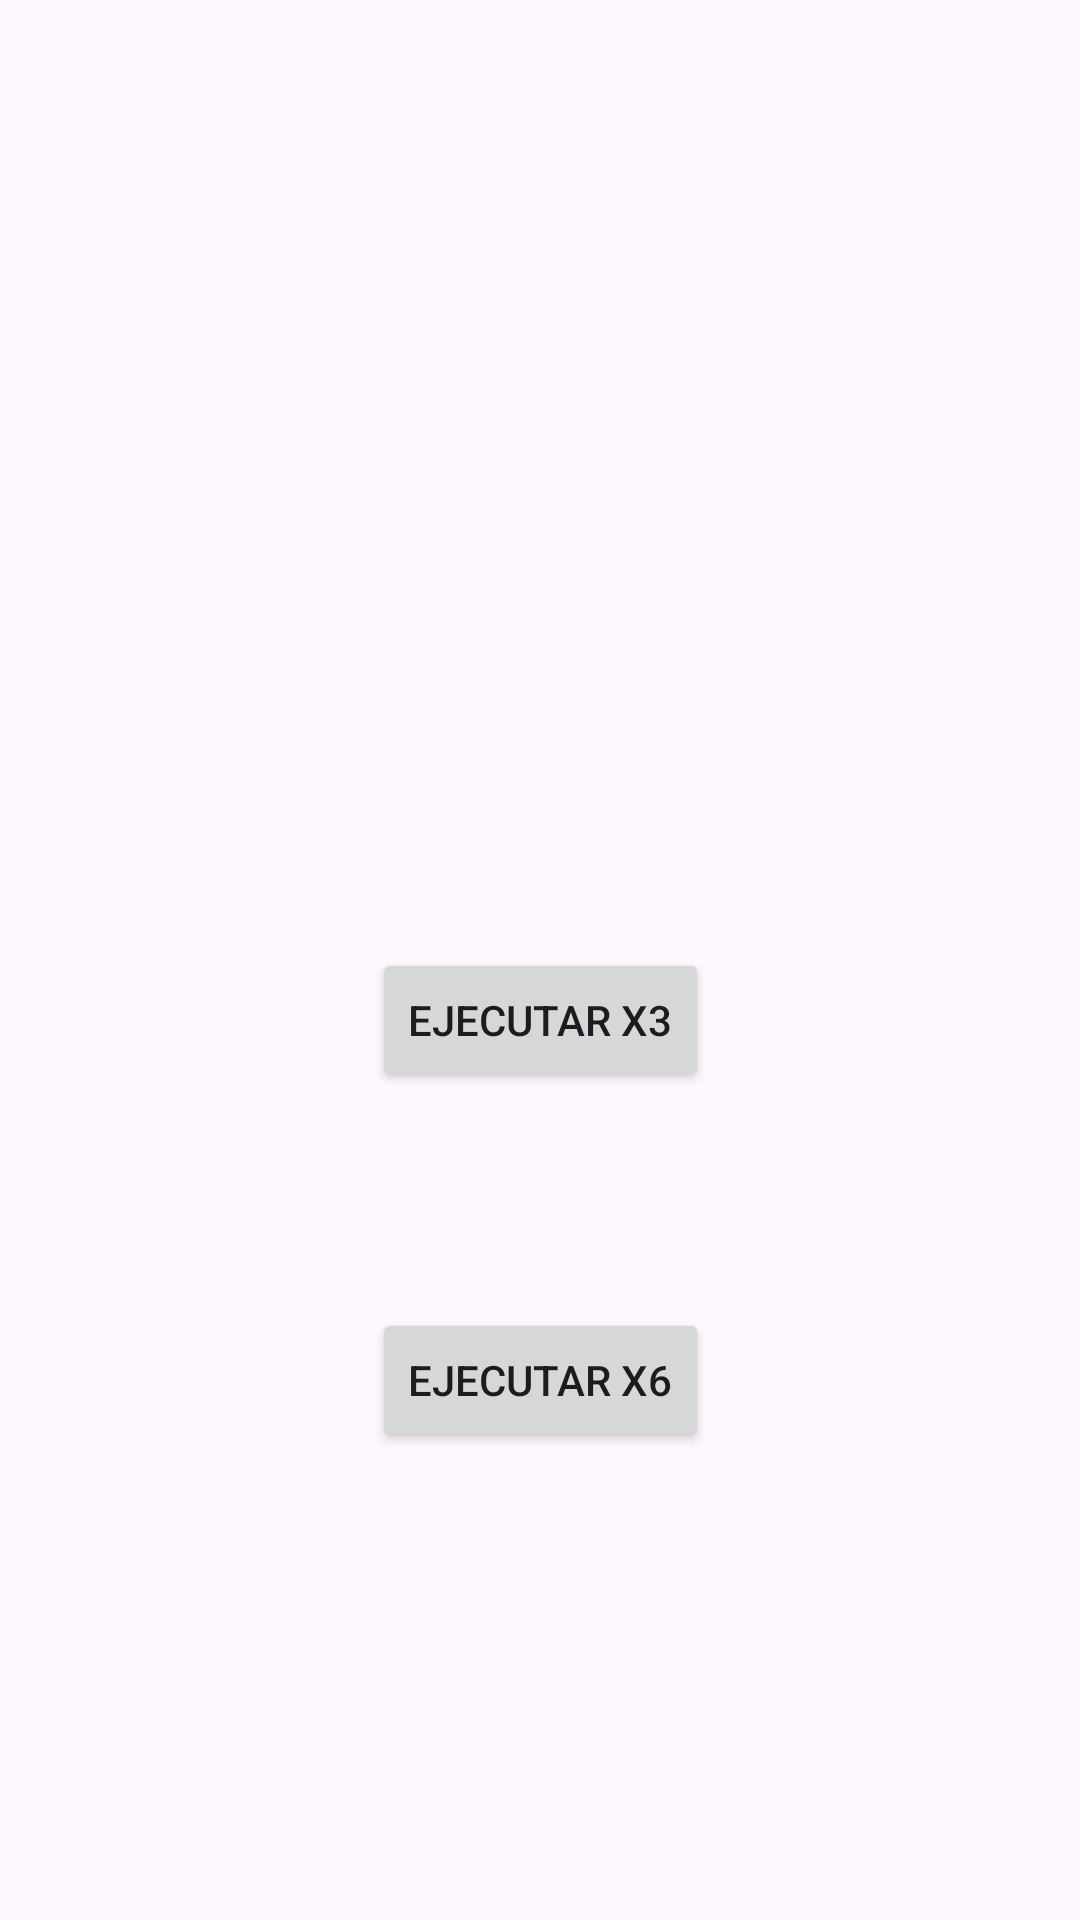

Android layout source for this screen:
<!-- AndroidManifest.xml: application theme Theme.DispositivosMoviles -->
<!-- res/layout/activity_progress.xml -->
<?xml version="1.0" encoding="utf-8"?>
<androidx.constraintlayout.widget.ConstraintLayout xmlns:android="http://schemas.android.com/apk/res/android"
    xmlns:app="http://schemas.android.com/apk/res-auto"
    xmlns:tools="http://schemas.android.com/tools"
    android:layout_width="match_parent"
    android:layout_height="match_parent"
    tools:context=".ui.activities.ProgressActivity">

    <Button
        android:id="@+id/btnProgress3"
        android:layout_width="wrap_content"
        android:layout_height="wrap_content"
        android:layout_marginTop="316dp"
        android:text="@string/ejecutar_x3"
        app:layout_constraintEnd_toEndOf="parent"
        app:layout_constraintStart_toStartOf="parent"
        app:layout_constraintTop_toTopOf="parent"
        tools:ignore="MissingConstraints" />



    <Button
        android:id="@+id/btnProgress6"
        android:layout_width="wrap_content"
        android:layout_height="wrap_content"
        android:layout_marginTop="72dp"
        android:text="@string/ejecutar_x6"
        app:layout_constraintEnd_toEndOf="parent"
        app:layout_constraintStart_toStartOf="parent"
        app:layout_constraintTop_toBottomOf="@+id/btnProgress3"
        tools:ignore="MissingConstraints" />

    <ProgressBar
        android:id="@+id/progressBar"
        style="?android:attr/progressBarStyle"
        android:layout_width="199dp"
        android:layout_height="180dp"
        android:visibility="gone"
        app:layout_constraintBottom_toBottomOf="parent"
        app:layout_constraintEnd_toEndOf="parent"
        app:layout_constraintStart_toStartOf="parent"
        app:layout_constraintTop_toTopOf="parent"
        app:layout_constraintVertical_bias="0.148" />
</androidx.constraintlayout.widget.ConstraintLayout>
<!-- resources referenced by this layout -->
<resources>
  <string name="ejecutar_x3">Ejecutar x3</string>
  <string name="ejecutar_x6">Ejecutar x6</string>
  <style name="Theme.DispositivosMoviles" parent="Base.Theme.DispositivosMoviles" />
  <style name="Base.Theme.DispositivosMoviles" parent="Theme.Material3.DayNight.NoActionBar">
          
          
      </style>
</resources>
